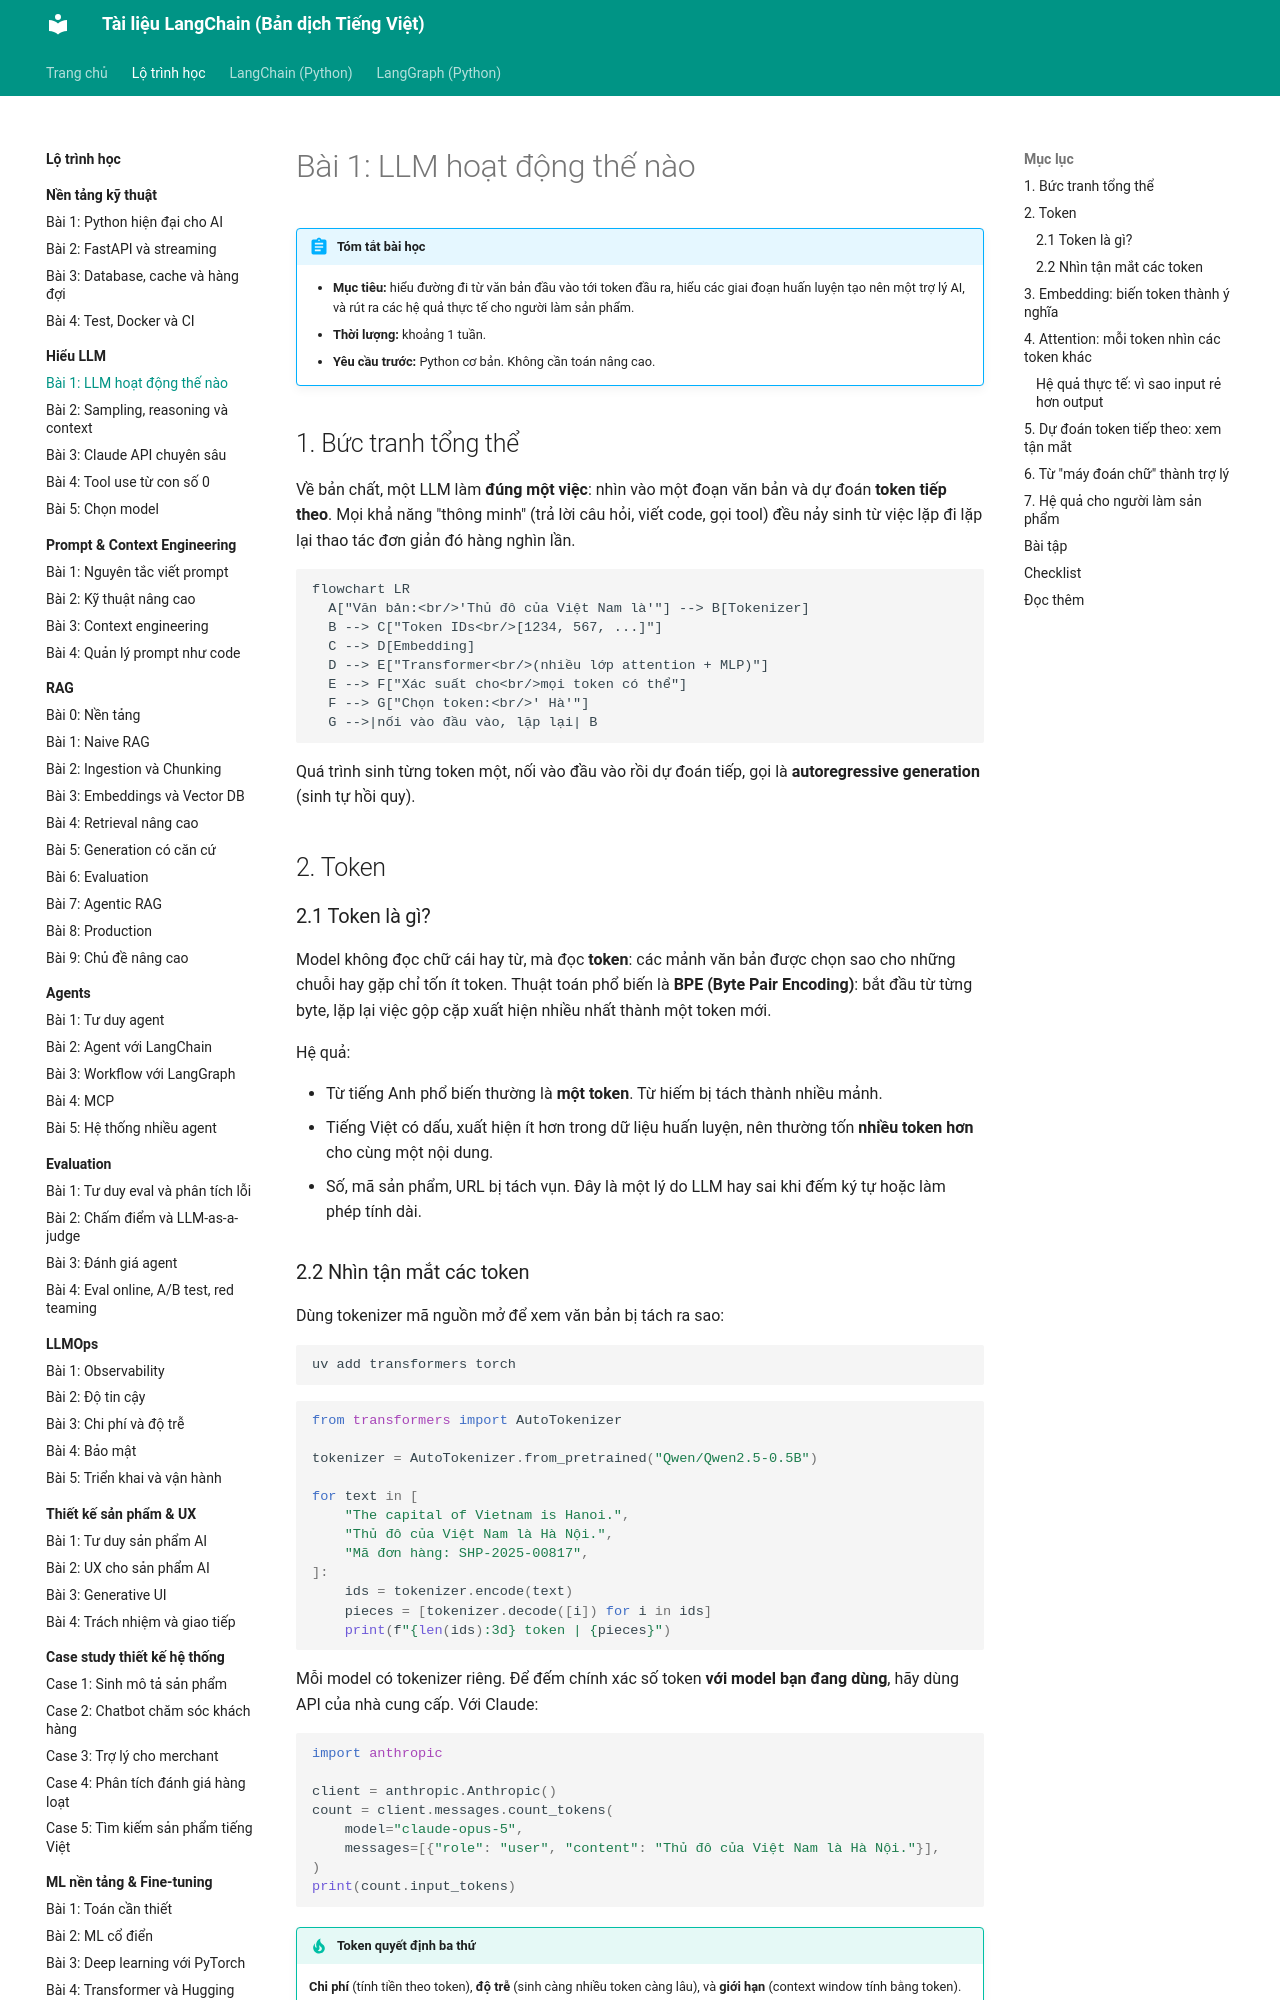

repository: leenguyen01it/langchain-docs · page: roadmap/hieu-llm/01-transformer-token/index.html · generator: mkdocs

# Bài 1: LLM hoạt động thế nào

!!! abstract "Tóm tắt bài học"
    - **Mục tiêu:** hiểu đường đi từ văn bản đầu vào tới token đầu ra, hiểu các giai đoạn huấn luyện tạo nên một trợ lý AI, và rút ra các hệ quả thực tế cho người làm sản phẩm.
    - **Thời lượng:** khoảng 1 tuần.
    - **Yêu cầu trước:** Python cơ bản. Không cần toán nâng cao.

## 1. Bức tranh tổng thể

Về bản chất, một LLM làm **đúng một việc**: nhìn vào một đoạn văn bản và dự đoán **token tiếp theo**. Mọi khả năng "thông minh" (trả lời câu hỏi, viết code, gọi tool) đều nảy sinh từ việc lặp đi lặp lại thao tác đơn giản đó hàng nghìn lần.

```mermaid
flowchart LR
  A["Văn bản:<br/>'Thủ đô của Việt Nam là'"] --> B[Tokenizer]
  B --> C["Token IDs<br/>[1234, 567, ...]"]
  C --> D[Embedding]
  D --> E["Transformer<br/>(nhiều lớp attention + MLP)"]
  E --> F["Xác suất cho<br/>mọi token có thể"]
  F --> G["Chọn token:<br/>' Hà'"]
  G -->|nối vào đầu vào, lặp lại| B
```

Quá trình sinh từng token một, nối vào đầu vào rồi dự đoán tiếp, gọi là **autoregressive generation** (sinh tự hồi quy).

## 2. Token

### 2.1 Token là gì?

Model không đọc chữ cái hay từ, mà đọc **token**: các mảnh văn bản được chọn sao cho những chuỗi hay gặp chỉ tốn ít token. Thuật toán phổ biến là **BPE (Byte Pair Encoding)**: bắt đầu từ từng byte, lặp lại việc gộp cặp xuất hiện nhiều nhất thành một token mới.

Hệ quả:

- Từ tiếng Anh phổ biến thường là **một token**. Từ hiếm bị tách thành nhiều mảnh.
- Tiếng Việt có dấu, xuất hiện ít hơn trong dữ liệu huấn luyện, nên thường tốn **nhiều token hơn** cho cùng một nội dung.
- Số, mã sản phẩm, URL bị tách vụn. Đây là một lý do LLM hay sai khi đếm ký tự hoặc làm phép tính dài.

### 2.2 Nhìn tận mắt các token

Dùng tokenizer mã nguồn mở để xem văn bản bị tách ra sao:

```bash
uv add transformers torch
```

```python
from transformers import AutoTokenizer

tokenizer = AutoTokenizer.from_pretrained("Qwen/Qwen2.5-0.5B")

for text in [
    "The capital of Vietnam is Hanoi.",
    "Thủ đô của Việt Nam là Hà Nội.",
    "Mã đơn hàng: SHP-2025-00817",
]:
    ids = tokenizer.encode(text)
    pieces = [tokenizer.decode([i]) for i in ids]
    print(f"{len(ids):3d} token | {pieces}")
```

Mỗi model có tokenizer riêng. Để đếm chính xác số token **với model bạn đang dùng**, hãy dùng API của nhà cung cấp. Với Claude:

```python
import anthropic

client = anthropic.Anthropic()
count = client.messages.count_tokens(
    model="claude-opus-5",
    messages=[{"role": "user", "content": "Thủ đô của Việt Nam là Hà Nội."}],
)
print(count.input_tokens)
```

!!! tip "Token quyết định ba thứ"
    **Chi phí** (tính tiền theo token), **độ trễ** (sinh càng nhiều token càng lâu), và **giới hạn** (context window tính bằng token). Khi ước lượng cho sản phẩm tiếng Việt, luôn đo bằng văn bản tiếng Việt thật.

## 3. Embedding: biến token thành ý nghĩa

Mỗi token ID được ánh xạ thành một **vector** hàng nghìn chiều. Ban đầu các vector này ngẫu nhiên; qua huấn luyện, token có nghĩa gần nhau sẽ có vector gần nhau. Đây cũng là ý tưởng đằng sau embedding model dùng trong RAG (xem [RAG Bài 0](../rag/00-nen-tang.md#4-embedding-va-o-tuong-ong)).
